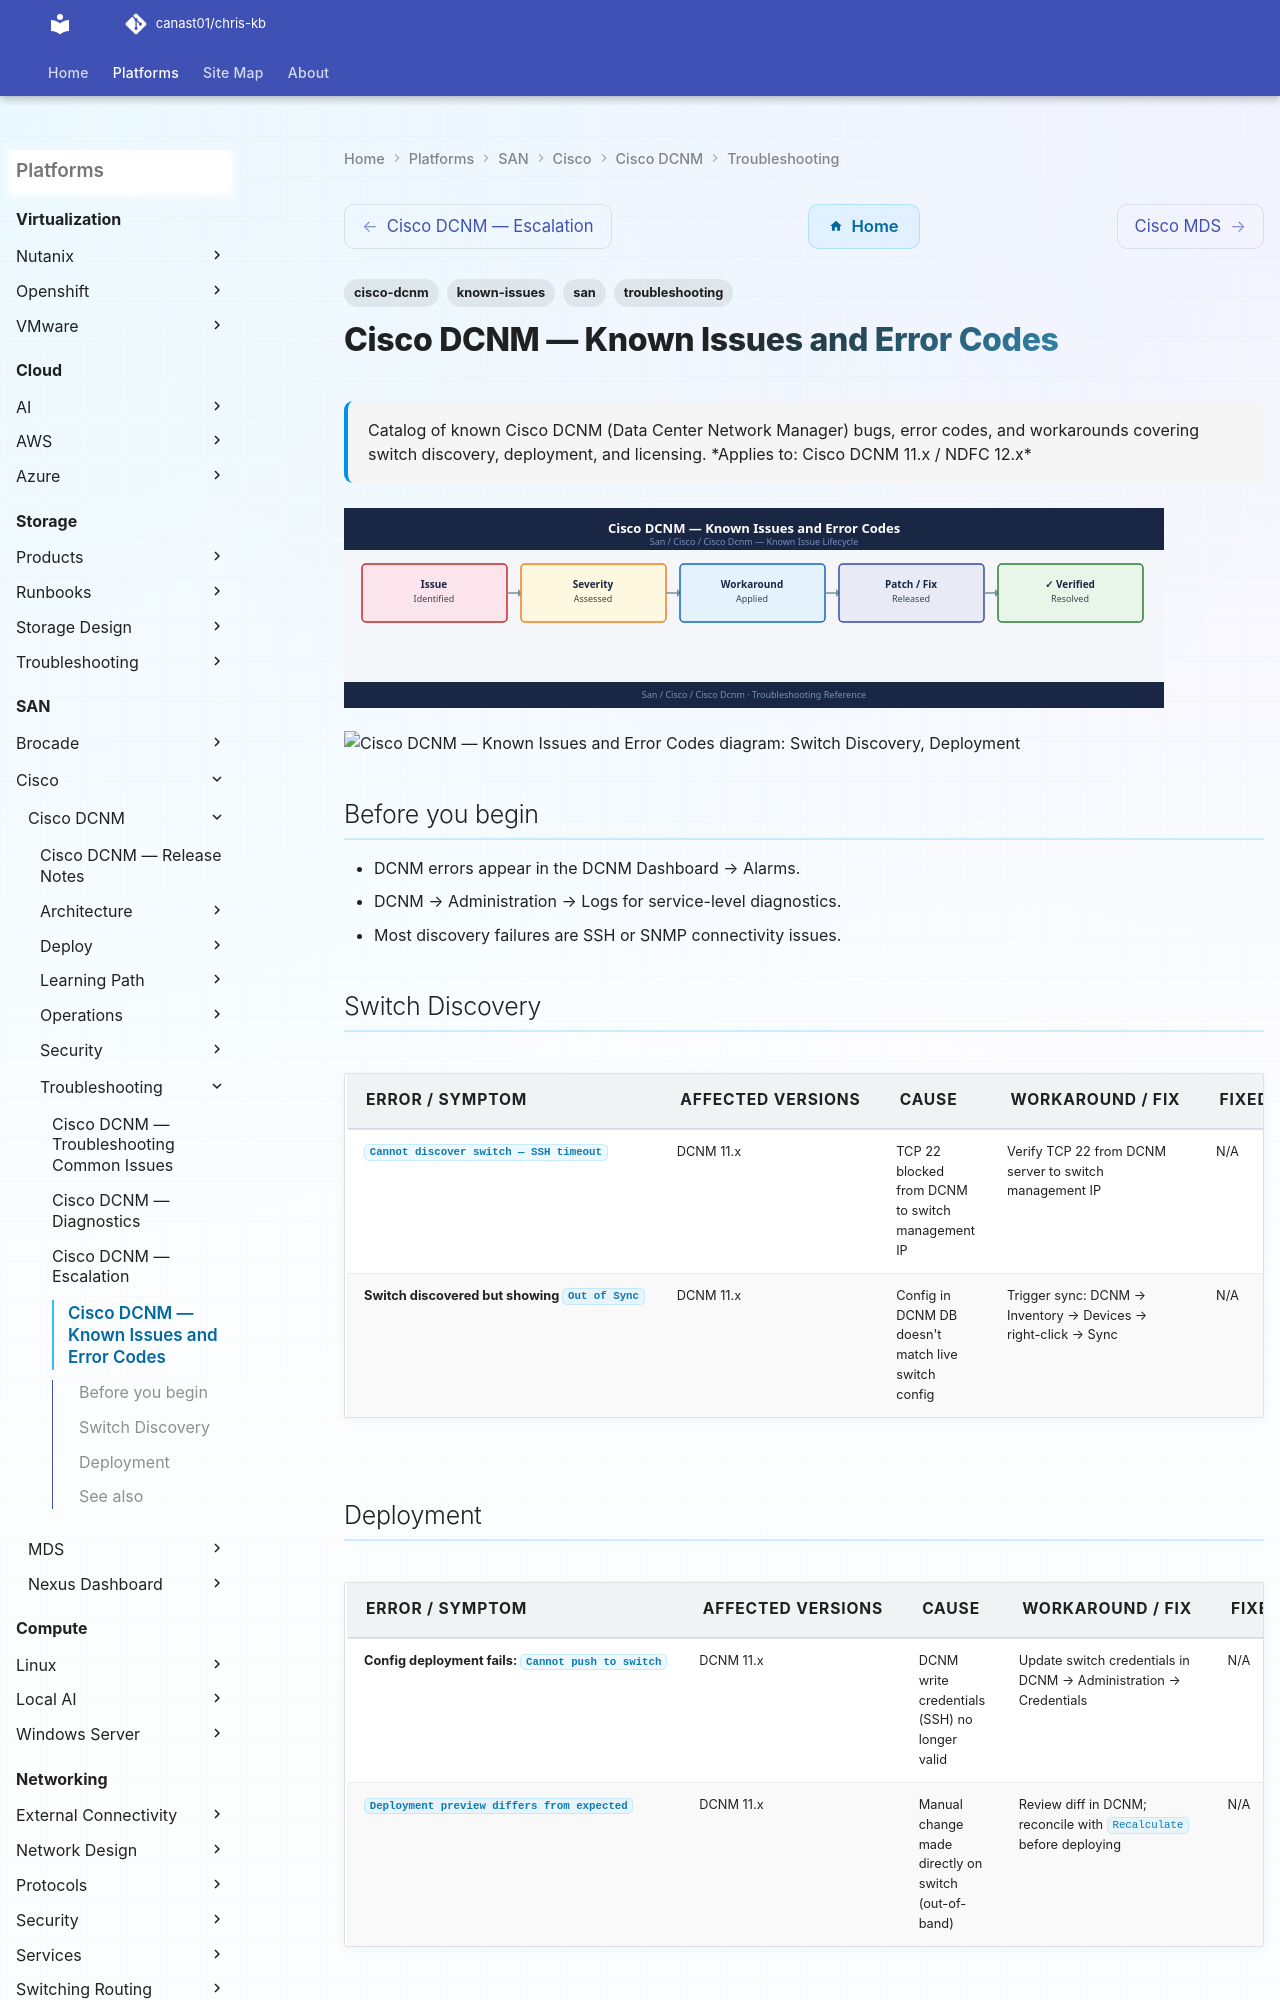

repository: canast01/chris-kb · page: san/cisco/cisco-dcnm/troubleshooting/known-issues/index.html · generator: mkdocs

---
tags:
  - troubleshooting
  - cisco-dcnm
  - san
  - known-issues
description: "Catalog of known Cisco DCNM (Data Center Network Manager) bugs, error codes, and workarounds covering switch discovery, deployment, and licensing."
---
# Cisco DCNM — Known Issues and Error Codes

<div class="kb-summary">
Catalog of known Cisco DCNM (Data Center Network Manager) bugs, error codes, and workarounds covering switch discovery, deployment, and licensing.

*Applies to: Cisco DCNM 11.x / NDFC 12.x*
</div>
![Cisco DCNM — Known Issues and Error Codes](../../../../assets/san-cisco-cisco-dcnm-troubleshooting-known-issues.svg)





```d2
direction: down

symptom: Identify Symptom {shape: diamond}
switch_discovery: "Switch Discovery" {shape: rectangle}
deployment: "Deployment" {shape: rectangle}
resolution: Resolve or Escalate {shape: oval}

symptom -> switch_discovery: investigate
symptom -> deployment: investigate
switch_discovery -> resolution
deployment -> resolution
```
